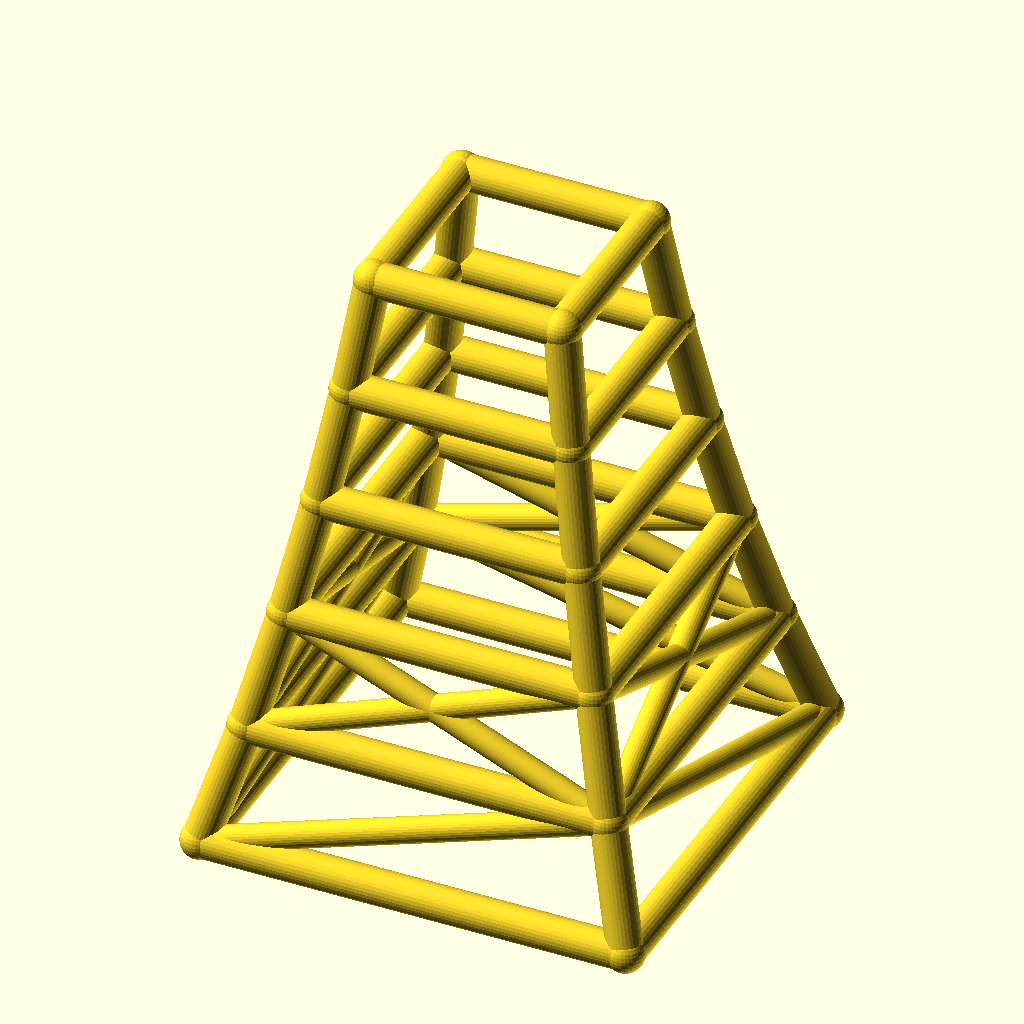
Cell 1 — every parameter at its default value.
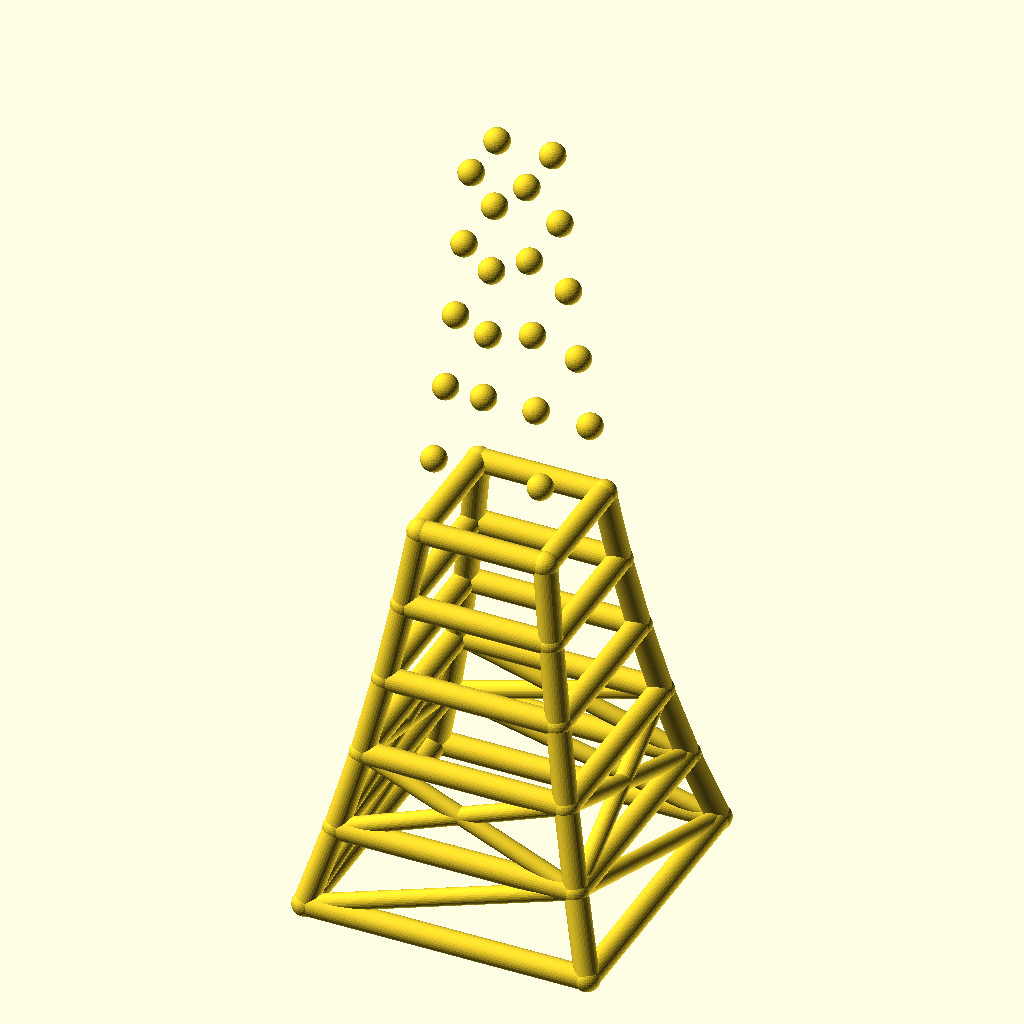
Cell 2: levels = 10 (everything else at default).
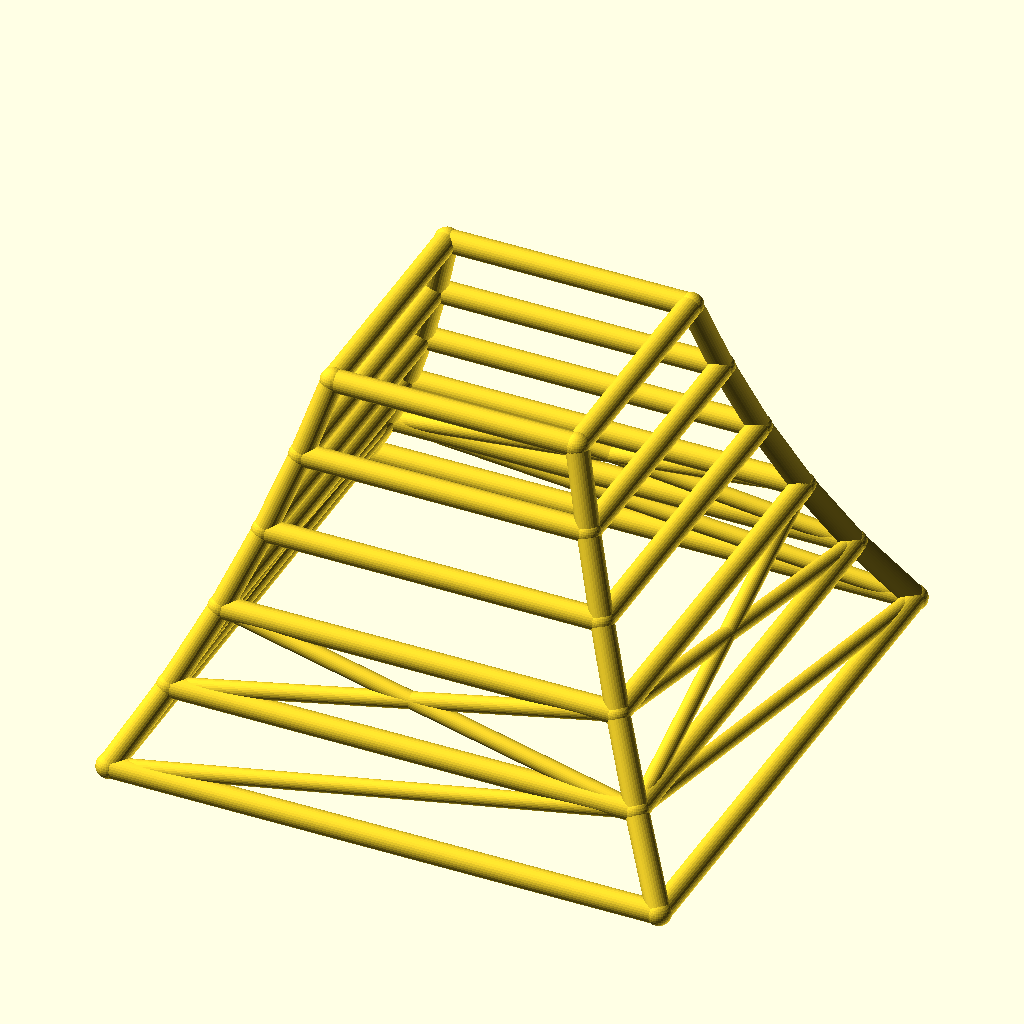
Cell 3: the same model with base_w = 220.
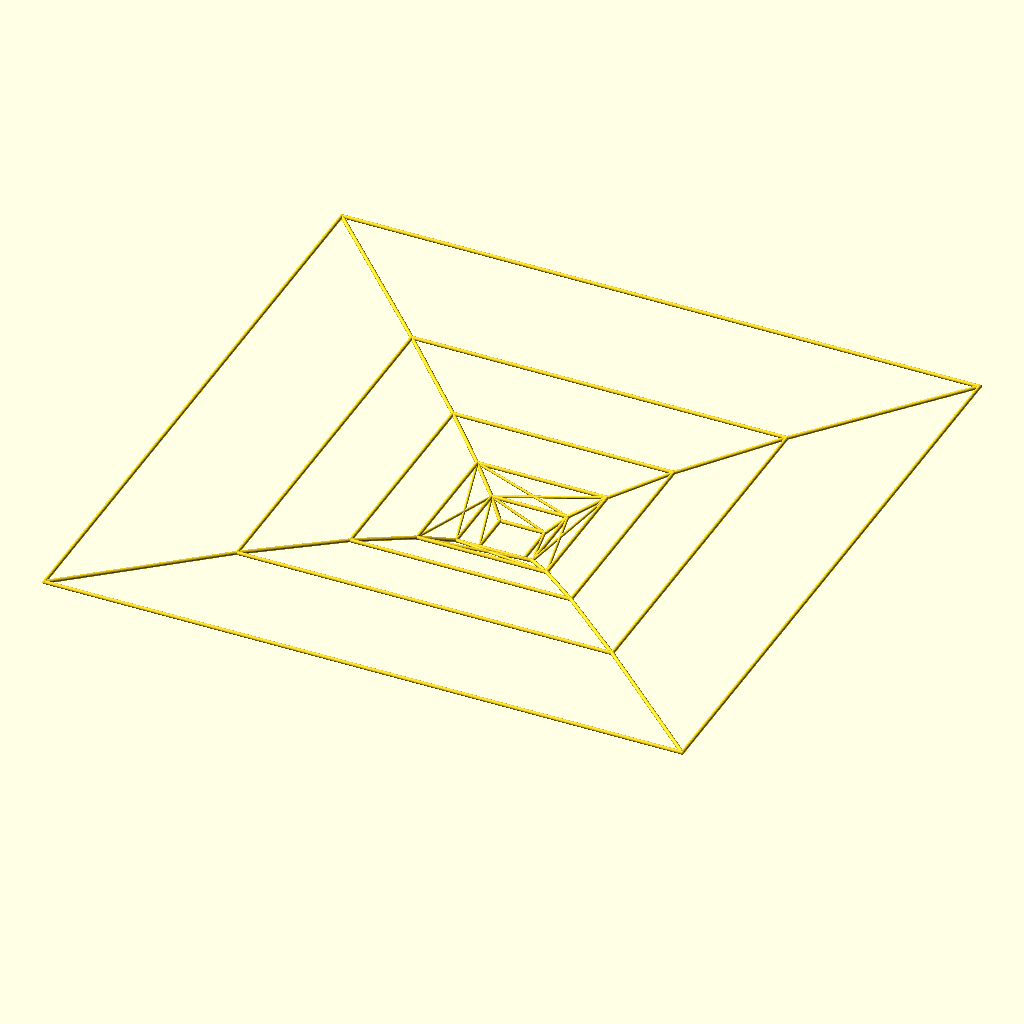
Cell 4 — taper set to 1.7, the other parameters unchanged.
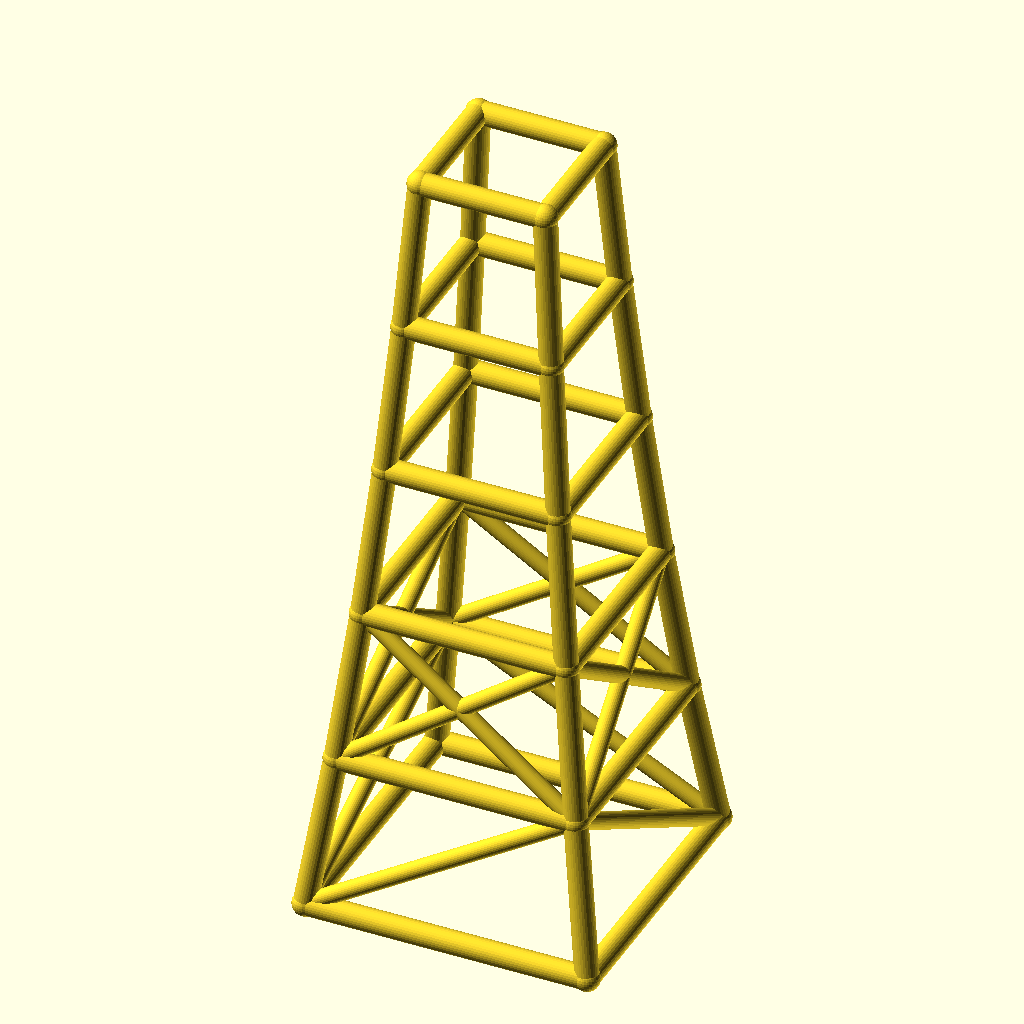
Cell 5 — level_h set to 60, the other parameters unchanged.
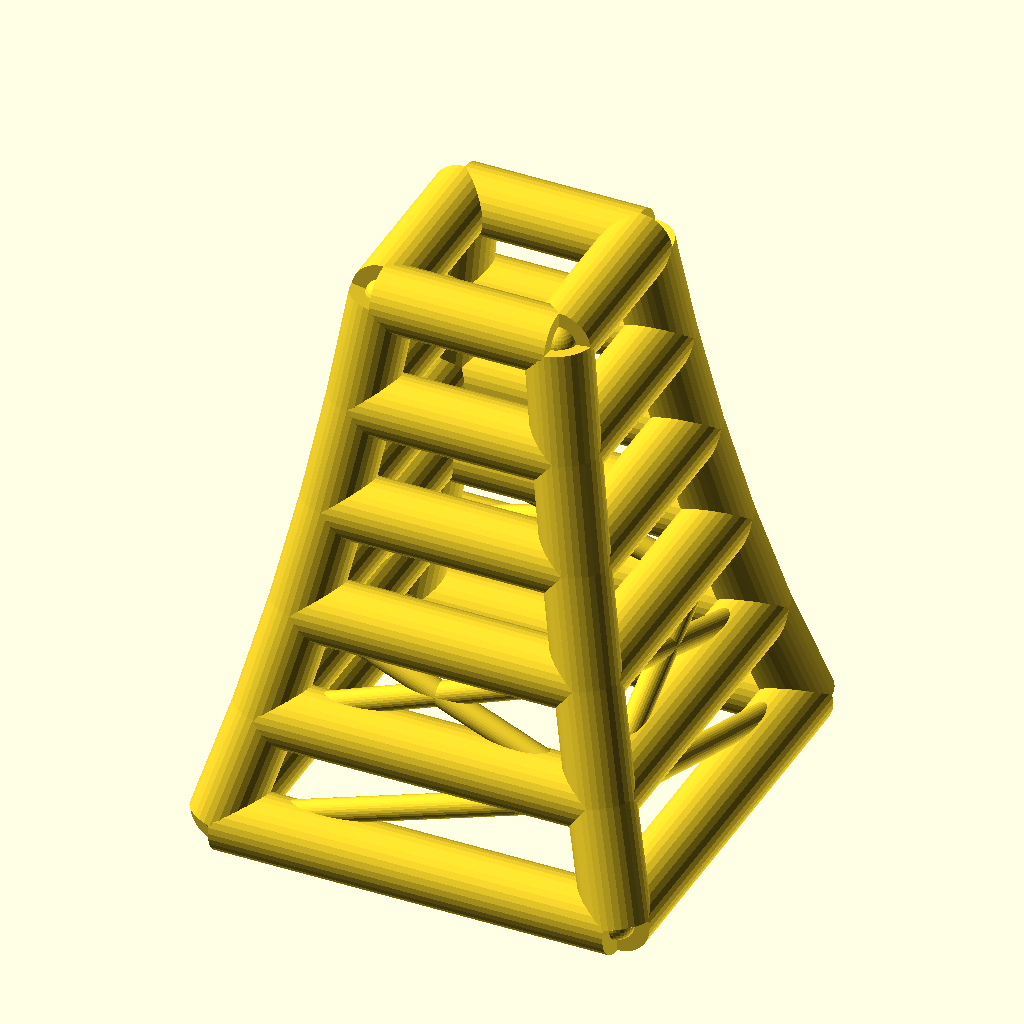
Cell 6: leg_r = 9 (everything else at default).
The same orthographic view direction (rotation 55°, 0°, 25°; colour scheme Cornfield) for every cell, with the view re-fitted per cell, so scale and position can differ between cells.
Source of the model, optional_data/data/wire2/masttowers/scene_0065.scad:
$fn = 32;

// ----------------------------------------------------------------------
// Tapered four-leg tower: 5 levels, base 110 mm, taper 0.85 per level
// ----------------------------------------------------------------------

// --- parameters (mm) ---
levels = 5;               // number of tower levels
base_w = 110;             // bottom ring width (X and Y)
taper = 0.85;             // ring width multiplier per level
level_h = 30;             // height of one level
leg_r = 4.5;              // leg / ring member radius
brace_r = 3.3;            // diagonal brace radius
joint_r = 4.9;            // joint ball radius
fit_tol = 0.02;           // declared fit tolerance (prompt contract)
free_tol = 0.2;           // declared free tolerance (prompt contract)

bbox_x = base_w + 2 * joint_r;  // overall X, joints included
bbox_y = base_w + 2 * joint_r;  // overall Y, joints included
bbox_z = levels * level_h + 2 * joint_r;  // overall Z, joints included
leg_d = 2 * leg_r;  // leg / ring stock diameter
brace_d = 2 * brace_r;  // brace stock diameter
joint_d = 2 * joint_r;  // joint ball diameter
top_w = base_w * pow(taper, levels);  // width of the top ring
nodes = [for (lvl = [0 : levels], sx = [-1, 1], sy = [-1, 1]) [sx * base_w * pow(taper, lvl) / 2, sy * base_w * pow(taper, lvl) / 2, lvl * level_h]];

module member(a, b, r) {
  /* round stock from joint a to joint b, ends buried in the joint balls */
  d = b - a;
  length = norm(d);
  translate(a) rotate([0, acos(d[2] / length), atan2(d[1], d[0])])
    cylinder(h = length, r = r);
}

module joint(p, r) {
  /* ball at the joint centre, fatter than every member meeting there */
  translate(p) sphere(r = r);
}

/* members - each call is one graph edge */
member(nodes[0], nodes[4], leg_r);
member(nodes[1], nodes[5], leg_r);
member(nodes[2], nodes[6], leg_r);
member(nodes[3], nodes[7], leg_r);
member(nodes[4], nodes[8], leg_r);
member(nodes[5], nodes[9], leg_r);
member(nodes[6], nodes[10], leg_r);
member(nodes[7], nodes[11], leg_r);
member(nodes[8], nodes[12], leg_r);
member(nodes[9], nodes[13], leg_r);
member(nodes[10], nodes[14], leg_r);
member(nodes[11], nodes[15], leg_r);
member(nodes[12], nodes[16], leg_r);
member(nodes[13], nodes[17], leg_r);
member(nodes[14], nodes[18], leg_r);
member(nodes[15], nodes[19], leg_r);
member(nodes[16], nodes[20], leg_r);
member(nodes[17], nodes[21], leg_r);
member(nodes[18], nodes[22], leg_r);
member(nodes[19], nodes[23], leg_r);
member(nodes[0], nodes[1], leg_r);
member(nodes[2], nodes[3], leg_r);
member(nodes[0], nodes[2], leg_r);
member(nodes[1], nodes[3], leg_r);
member(nodes[4], nodes[5], leg_r);
member(nodes[6], nodes[7], leg_r);
member(nodes[4], nodes[6], leg_r);
member(nodes[5], nodes[7], leg_r);
member(nodes[8], nodes[9], leg_r);
member(nodes[10], nodes[11], leg_r);
member(nodes[8], nodes[10], leg_r);
member(nodes[9], nodes[11], leg_r);
member(nodes[12], nodes[13], leg_r);
member(nodes[14], nodes[15], leg_r);
member(nodes[12], nodes[14], leg_r);
member(nodes[13], nodes[15], leg_r);
member(nodes[16], nodes[17], leg_r);
member(nodes[18], nodes[19], leg_r);
member(nodes[16], nodes[18], leg_r);
member(nodes[17], nodes[19], leg_r);
member(nodes[20], nodes[21], leg_r);
member(nodes[22], nodes[23], leg_r);
member(nodes[20], nodes[22], leg_r);
member(nodes[21], nodes[23], leg_r);
member(nodes[0], nodes[5], brace_r);
member(nodes[3], nodes[6], brace_r);
member(nodes[0], nodes[6], brace_r);
member(nodes[3], nodes[5], brace_r);
member(nodes[4], nodes[9], brace_r);
member(nodes[5], nodes[8], brace_r);
member(nodes[6], nodes[11], brace_r);
member(nodes[7], nodes[10], brace_r);
member(nodes[4], nodes[10], brace_r);
member(nodes[6], nodes[8], brace_r);
member(nodes[5], nodes[11], brace_r);
member(nodes[7], nodes[9], brace_r);

/* joint balls */
for (p = nodes) joint(p, joint_r);
Parameter table extracted from the source (name, type, default, range or options):
levels: number, default 5
base_w: number, default 110
taper: number, default 0.85
level_h: number, default 30
leg_r: number, default 4.5
brace_r: number, default 3.3
joint_r: number, default 4.9
fit_tol: number, default 0.02
free_tol: number, default 0.2
